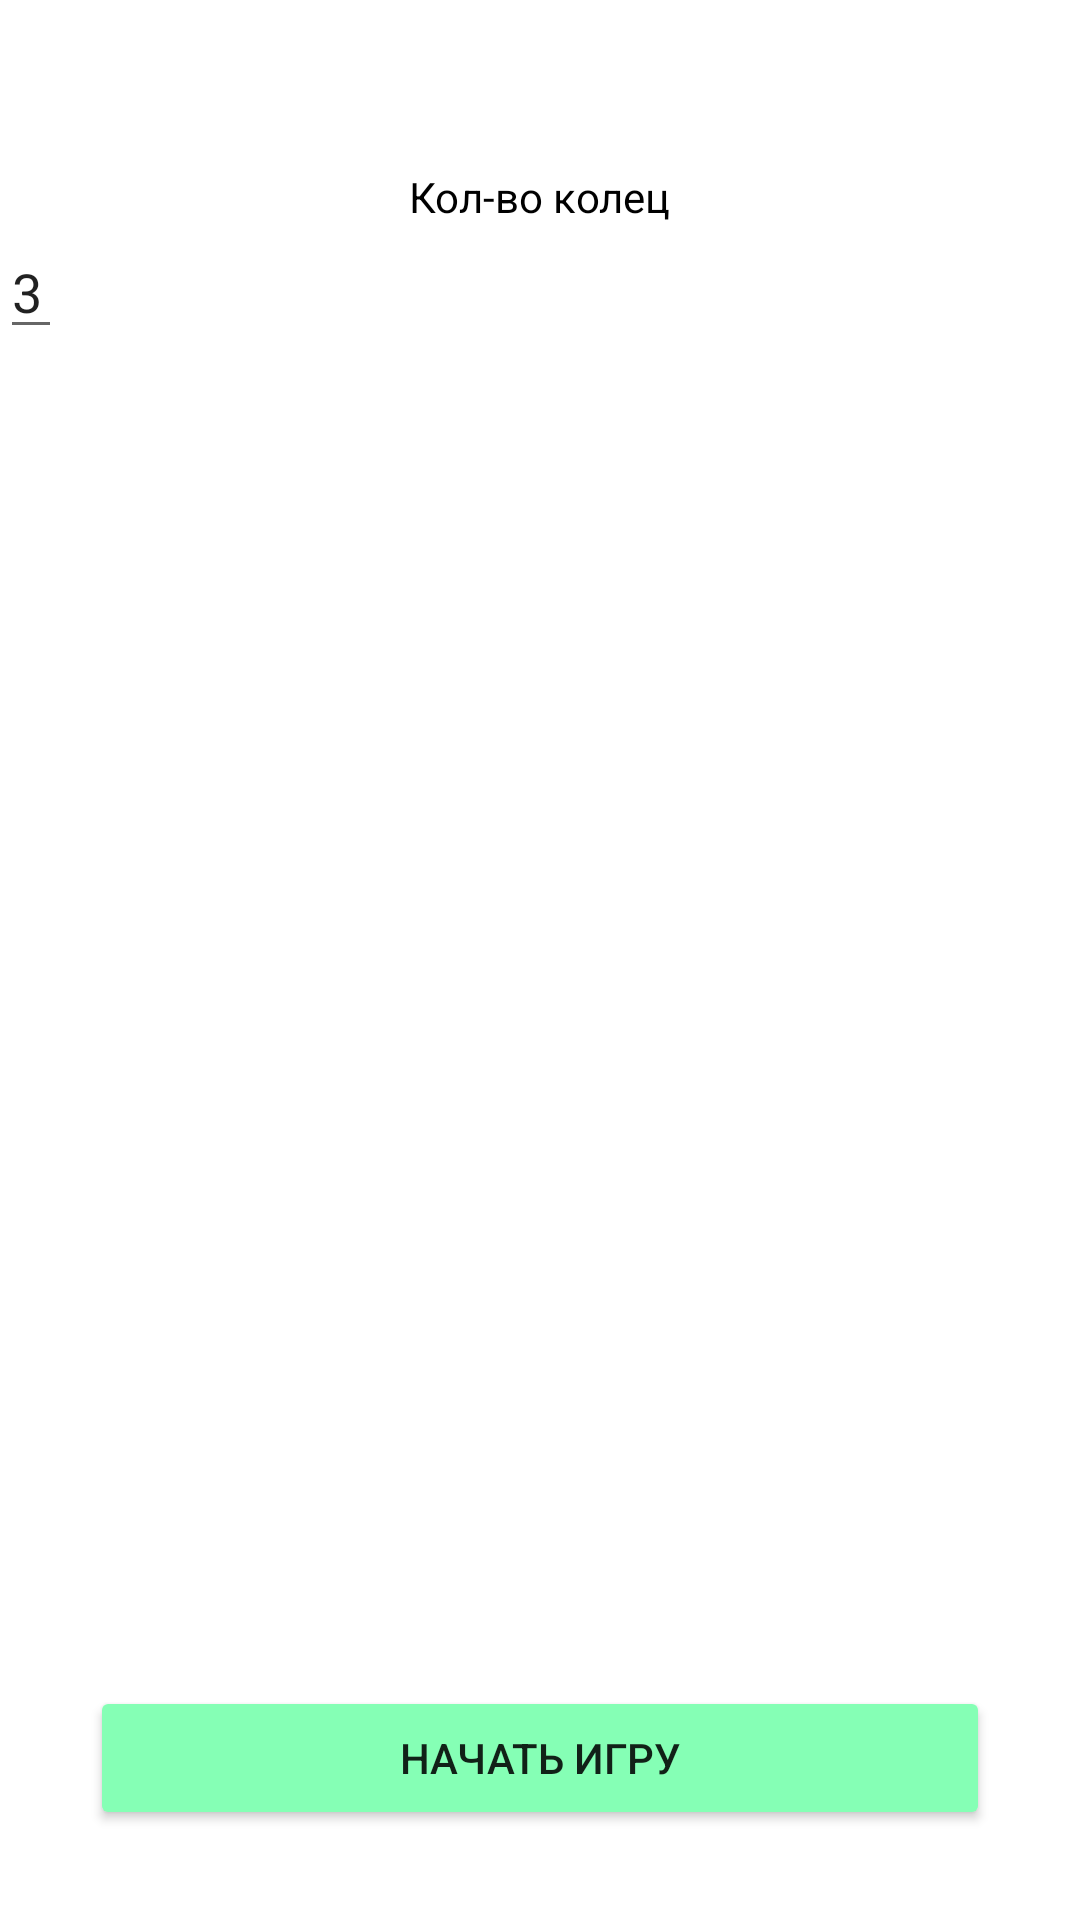

Reconstruct the res/layout file that produces this screen, plus the resources it refers to.
<!-- AndroidManifest.xml: application theme Theme.HanoiTower -->
<!-- res/layout/menu_activity.xml -->
<?xml version="1.0" encoding="utf-8"?>
<LinearLayout xmlns:android="http://schemas.android.com/apk/res/android"
    xmlns:tools="http://schemas.android.com/tools"
    android:layout_width="match_parent"
    android:layout_height="match_parent"
    android:orientation="vertical"
    tools:context=".MenuActivity">

    <androidx.appcompat.widget.Toolbar
        android:layout_width="match_parent"
        android:layout_height="wrap_content"
        />
    <FrameLayout
        android:layout_width="match_parent"
        android:layout_height="0dp"
        android:layout_weight="1">
        <LinearLayout
            android:layout_width="match_parent"
            android:layout_height="match_parent"
            android:orientation="vertical"
            >
            <TextView
                android:layout_width="wrap_content"
                android:layout_height="wrap_content"
                android:layout_gravity="center_horizontal"
                android:text="@string/menu_choice_text">
            </TextView>
            <LinearLayout
                android:layout_width="match_parent"
                android:layout_height="match_parent"
                android:orientation="horizontal">
                <ImageButton
                    android:layout_width="wrap_content"
                    android:layout_height="wrap_content"
                    android:layout_gravity="center_horizontal">
                </ImageButton>
                <EditText
                    android:layout_width="wrap_content"
                    android:layout_height="wrap_content"
                    android:layout_gravity="center_horizontal"
                    android:text="@string/menu_edit_text">
                </EditText>
                <ImageButton
                    android:layout_width="wrap_content"
                    android:layout_height="wrap_content"
                    android:layout_gravity="center_horizontal">
                </ImageButton>
            </LinearLayout>
        </LinearLayout>
    </FrameLayout>
    <Button
        android:layout_width="match_parent"
        android:layout_height="wrap_content"
        android:layout_marginBottom="30dp"
        android:layout_marginHorizontal="30dp"
        android:text="@string/menu_game_start">
    </Button>
</LinearLayout>
<!-- resources referenced by this layout -->
<resources>
  <string name="menu_choice_text">Кол-во колец</string>
  <string name="menu_edit_text">3</string>
  <string name="menu_game_start">Начать игру</string>
  <style name="Theme.HanoiTower" parent="Theme.AppCompat.DayNight.NoActionBar">
          <item name="colorPrimary">@color/kinda_green_paint</item>
          <item name="colorPrimaryVariant">@color/kinda_dark_green_paint</item>
          <item name="colorOnPrimary">@color/black</item>
          <item name="colorSecondary">@color/kinda_toxic_green</item>
          <item name="colorSecondaryVariant">@color/kinda_dark_green_paint</item>
          <item name="colorOnSecondary">@color/white</item>
          <item name="android:statusBarColor">?attr/colorPrimary</item>
          <item name="android:windowBackground">@color/white</item>
          <item name="imageButtonStyle">@style/ImageButtonStyle</item>
          <item name="android:textViewStyle">@style/TextViewStyle</item>
          <item name="floatingActionButtonStyle">@style/FABStyle</item>
          <item name="android:alertDialogStyle">@style/AlertDialogStyle</item>
          <item name="android:buttonStyle">@style/ButtonStyle</item>
      </style>
  <color name="kinda_green_paint">#85FFB5</color>
  <color name="kinda_dark_green_paint">#58AC71</color>
  <color name="black">#FF000000</color>
  <color name="kinda_toxic_green">#09FFAE</color>
  <color name="white">#FFFFFFFF</color>
  <style name="ImageButtonStyle" parent="Widget.AppCompat.ImageButton">
          <item name="android:background">@android:color/transparent</item>
          <item name="tint">@color/image_button</item>
      </style>
  <style name="TextViewStyle" parent="Widget.AppCompat.TextView">
          <item name="android:textColor">@color/black</item>
      </style>
  <style name="FABStyle" parent="Widget.MaterialComponents.FloatingActionButton">
          <item name="android:foregroundTint">?attr/colorOnSecondary</item>
      </style>
  <style name="AlertDialogStyle" parent="ThemeOverlay.AppCompat.Dialog.Alert">
          <item name="buttonBarPositiveButtonStyle">@style/PositiveButtonStyle</item>
          <item name="buttonBarNegativeButtonStyle">@style/NegativeButtonStyle</item>
      </style>
  <style name="ButtonStyle" parent="Widget.AppCompat.Button">
          <item name="android:backgroundTint">?attr/colorPrimary</item>
      </style>
  <style name="PositiveButtonStyle" parent="Widget.AppCompat.Button.ButtonBar.AlertDialog">
          <item name="android:textColor">?attr/colorSecondaryVariant</item>
      </style>
  <style name="NegativeButtonStyle" parent="Widget.AppCompat.Button.ButtonBar.AlertDialog">
          <item name="android:textColor">@color/gray</item>
      </style>
  <color name="gray">#909090</color>
</resources>
